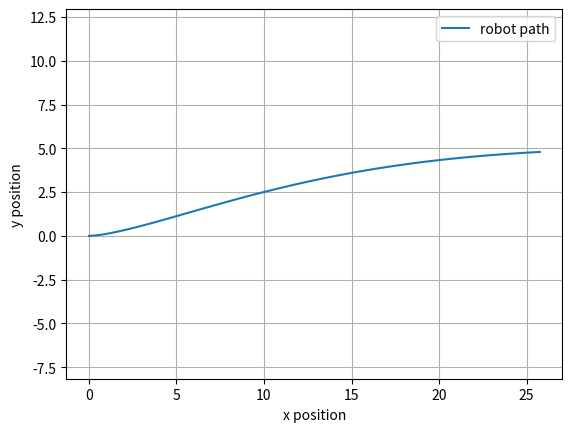

Write Python code to recreate this figure.
# Robot 2D Class

import numpy as np
import matplotlib.pyplot as plt

class Robot2D:
# Initialize robot state
    def __init__(self, x=0.0, y=0.0, vx=0.0, vy=0.0):
        self.x = x
        self.y = y
        self.vx = vx
        self.vy = vy
# Add update step
    def step (self, ax, ay, dt):       # step advances the robot one timestep
        self.vx = self.vx + ax * dt    # update velocity using acceleration
        self.vy = self.vy + ay * dt    # update velocity using acceleration

        self.x = self.x + self.vx * dt  # update position using velocity
        self.y = self.y + self.vy * dt  # update position using velocity

# Build the 2D simulation
dt= 0.1          # time step
T= 10.0          # total time
t= np.arange(0.0, T + dt, dt)  # time array

robot= Robot2D()  # create robot instance

xs= []  # list to store x positions
ys= []  # list to store y positions

# Simulation loop
for i in enumerate(t):
    ax = 0.5  # constant acceleration in x
    ay = 0.2 * np.sin (0.5 * i[0] * dt)  # varying acceleration in y

    robot.step (ax, ay, dt)  # update robot state

    xs.append(robot.x)  #Updates x position list
    ys.append(robot.y)  #Updates y position list

# Plot the trajectory
plt.plot(xs, ys, label="robot path")
plt.xlabel("x position")
plt.ylabel("y position")
plt.axis("equal")
plt.grid(True)
plt.legend()
plt.show()

